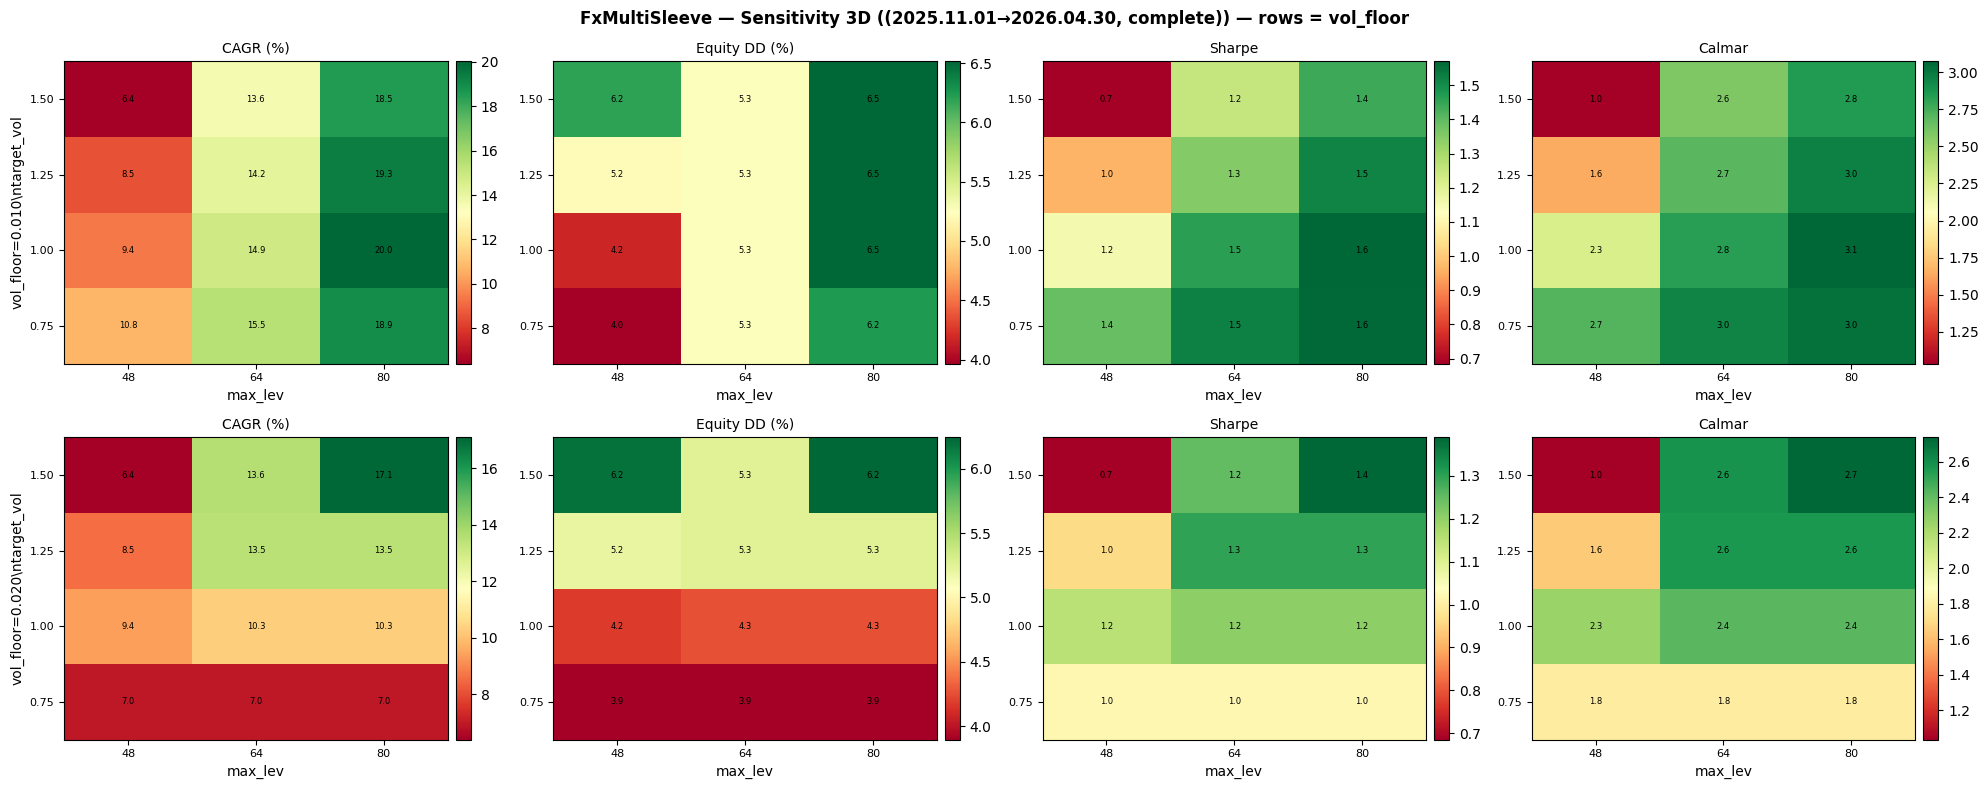

The data file committed next to this chart (first rows):
target_vol, max_lev, vol_floor, cagr_pct, equity_dd_pct, sharpe, profit_factor, recovery_factor, trades, net_profit, years
0.75, 48.0, 0.01, 10.75, 3.966, 1.389, 1.8, 1.259, 45, 516.1, 0.493
0.75, 48.0, 0.02, 6.961, 3.895, 1.018, 1.459, 0.8202, 45, 337.2, 0.493
0.75, 64.0, 0.02, 6.961, 3.895, 1.018, 1.459, 0.8202, 45, 337.2, 0.493
0.75, 64.0, 0.01, 15.5, 5.253, 1.522, 2.142, 1.329, 45, 735.9, 0.493
0.75, 80.0, 0.01, 18.94, 6.244, 1.565, 2.328, 1.36, 45, 892.5, 0.493
0.75, 80.0, 0.02, 6.961, 3.895, 1.018, 1.459, 0.8202, 45, 337.2, 0.493
1.0, 48.0, 0.02, 9.41, 4.174, 1.152, 1.559, 1.015, 45, 453.2, 0.493
1.0, 48.0, 0.01, 9.41, 4.174, 1.152, 1.559, 1.015, 45, 453.2, 0.493
1.0, 64.0, 0.01, 14.85, 5.253, 1.462, 1.962, 1.288, 45, 706.2, 0.493
1.0, 64.0, 0.02, 10.32, 4.258, 1.204, 1.619, 1.125, 45, 495.9, 0.493
1.0, 80.0, 0.02, 10.32, 4.258, 1.204, 1.619, 1.125, 45, 495.9, 0.493
1.0, 80.0, 0.01, 20.02, 6.514, 1.57, 2.271, 1.37, 45, 941.2, 0.493
1.25, 48.0, 0.01, 8.54, 5.201, 0.9624, 1.429, 0.7391, 45, 412.1, 0.493
1.25, 48.0, 0.02, 8.54, 5.201, 0.9624, 1.429, 0.7391, 45, 412.1, 0.493
1.25, 64.0, 0.01, 14.17, 5.253, 1.35, 1.779, 1.23, 45, 674.8, 0.493
1.25, 64.0, 0.02, 13.48, 5.258, 1.297, 1.727, 1.173, 45, 643.2, 0.493
1.25, 80.0, 0.01, 19.33, 6.514, 1.518, 2.112, 1.325, 45, 910.1, 0.493
1.25, 80.0, 0.02, 13.48, 5.258, 1.297, 1.727, 1.173, 45, 643.2, 0.493
1.5, 48.0, 0.02, 6.404, 6.19, 0.6854, 1.271, 0.467, 45, 310.6, 0.493
1.5, 48.0, 0.01, 6.404, 6.19, 0.6854, 1.271, 0.467, 45, 310.6, 0.493
1.5, 64.0, 0.01, 13.57, 5.253, 1.25, 1.655, 1.18, 45, 647, 0.493
1.5, 64.0, 0.02, 13.57, 5.253, 1.25, 1.655, 1.18, 45, 647, 0.493
1.5, 80.0, 0.02, 17.1, 6.244, 1.389, 1.865, 1.233, 45, 809, 0.493
1.5, 80.0, 0.01, 18.53, 6.514, 1.44, 1.946, 1.272, 45, 873.6, 0.493
